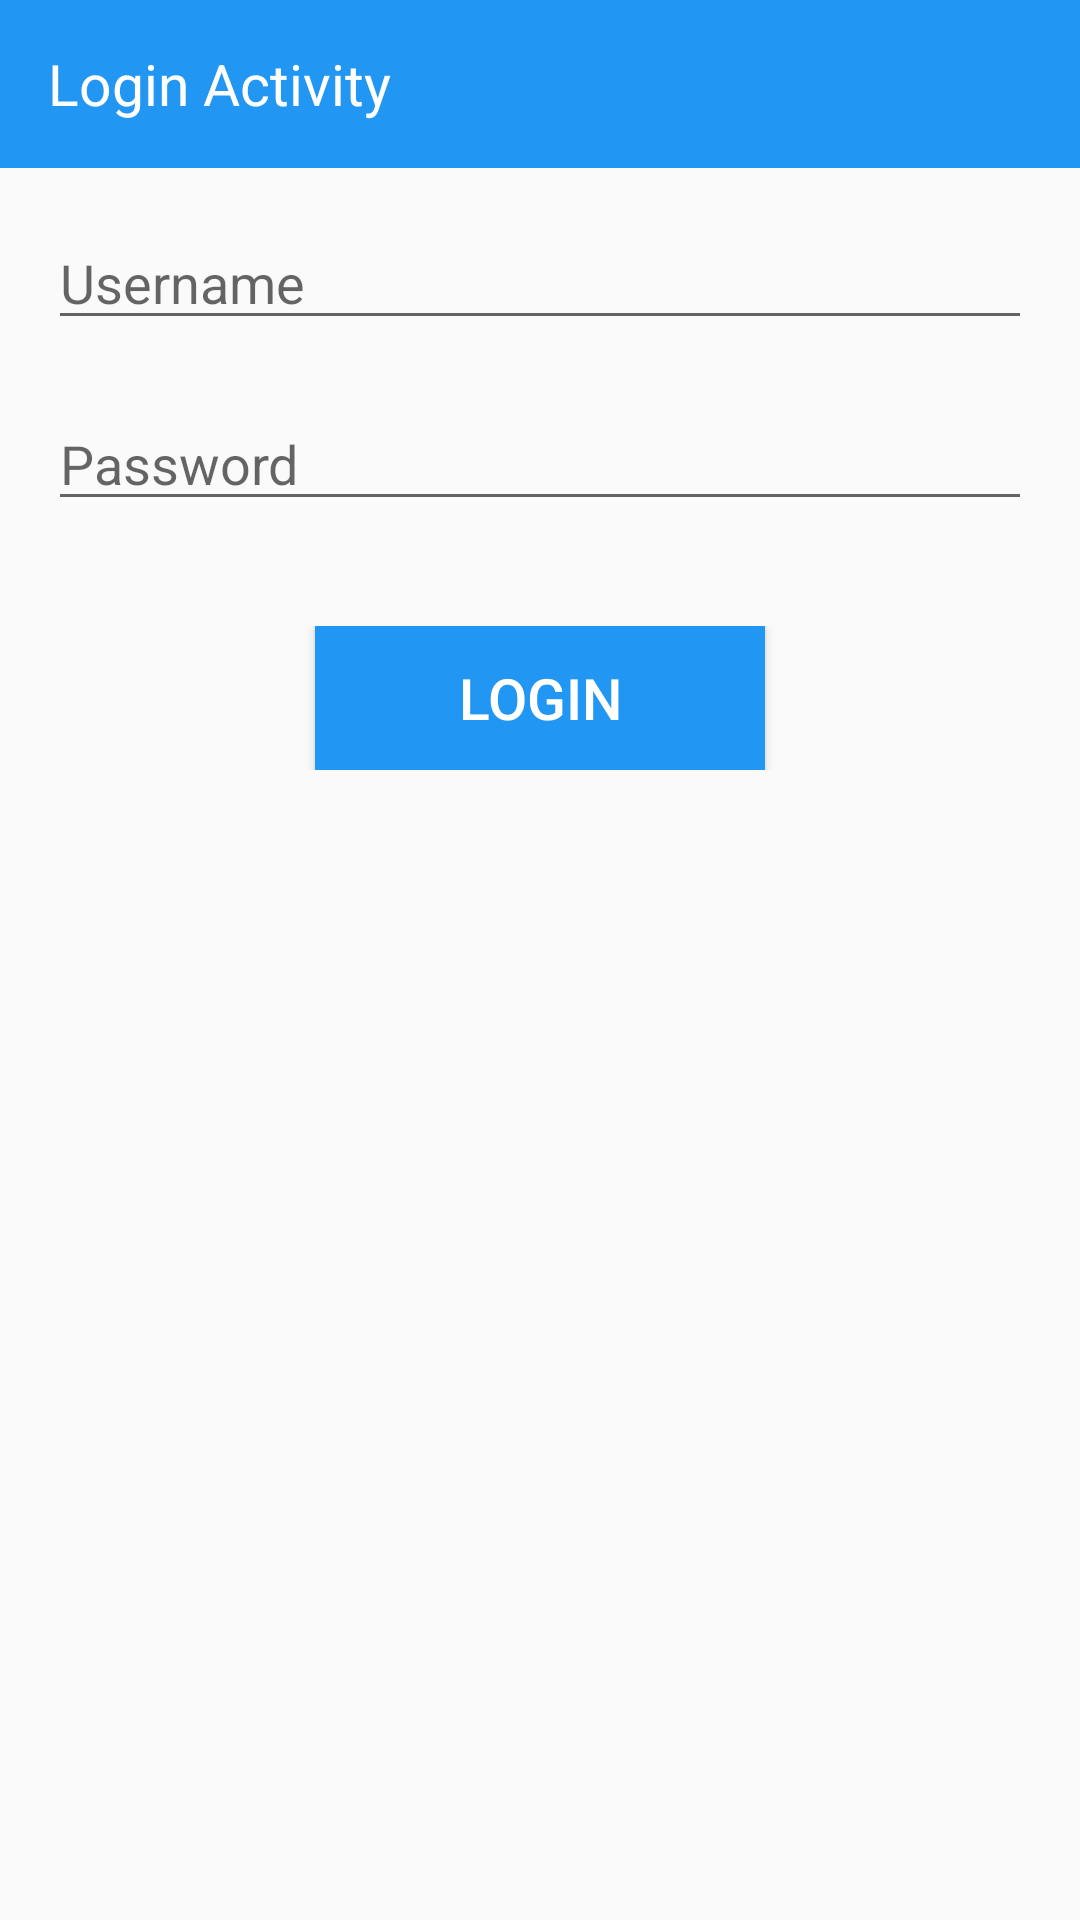

Here is an Android app screen rendered from its layout file. Give the layout XML and the strings, colors and styles it references.
<!-- AndroidManifest.xml: application theme AppTheme -->
<!-- res/layout/activity_login.xml -->
<?xml version="1.0" encoding="utf-8"?>
<LinearLayout
    xmlns:android="http://schemas.android.com/apk/res/android"
    xmlns:app="http://schemas.android.com/apk/res-auto"
    xmlns:tools="http://schemas.android.com/tools"
    android:layout_width="match_parent"
    android:layout_height="match_parent"
    android:orientation="vertical"
    tools:context="com.hosiluan.usermanager.LoginActivity">

    <android.support.design.widget.AppBarLayout
        android:layout_width="match_parent"
        android:layout_height="wrap_content">
        <android.support.v7.widget.Toolbar
            android:layout_width="match_parent"
            android:layout_height="wrap_content">
            <TextView
                android:textSize="19sp"
                android:textColor="@color/colorWhite"
                android:text="Login Activity"
                android:layout_width="wrap_content"
                android:layout_height="wrap_content"/>
        </android.support.v7.widget.Toolbar>
    </android.support.design.widget.AppBarLayout>

    <LinearLayout
        android:layout_width="match_parent"
        android:layout_height="wrap_content"
        android:layout_margin="16dp"
        android:orientation="vertical">

        <EditText
            android:id="@+id/edt_username"
            android:layout_width="match_parent"
            android:layout_height="wrap_content"
            android:hint="Username"/>

        <TextView
            android:id="@+id/tv_invalid_username"
            android:layout_width="match_parent"
            android:layout_height="wrap_content"
            android:textColor="@color/colorRed"/>

        <EditText
            android:id="@+id/edt_password"
            android:layout_width="match_parent"
            android:layout_height="wrap_content"
            android:hint="Password"
            android:inputType="textPassword"/>

        <TextView
            android:id="@+id/tv_invalid_password"
            android:layout_width="match_parent"
            android:layout_height="wrap_content"
            android:textColor="@color/colorRed"/>

        <LinearLayout
            android:layout_width="match_parent"
            android:layout_height="wrap_content"
            android:gravity="center"
            android:paddingTop="16dp">

            <Button
                android:id="@+id/btn_login"
                android:layout_width="150dp"
                android:layout_height="wrap_content"
                android:background="@color/colorPrimary"
                android:text="LOGIN"
                android:textColor="@color/colorWhite"
                android:textSize="19sp"/>

        </LinearLayout>
    </LinearLayout>

</LinearLayout>
<!-- resources referenced by this layout -->
<resources>
  <color name="colorPrimary">#2196F3</color>
  <color name="colorRed">#e40202</color>
  <color name="colorWhite">#fff</color>
  <style name="AppTheme" parent="Theme.AppCompat.Light.NoActionBar">
          
          <item name="colorPrimary">@color/colorPrimary</item>
          <item name="colorPrimaryDark">@color/colorPrimaryDark</item>
          <item name="colorAccent">@color/colorAccent</item>
      </style>
  <color name="colorPrimaryDark">#303F9F</color>
  <color name="colorAccent">#ed8c02</color>
</resources>
